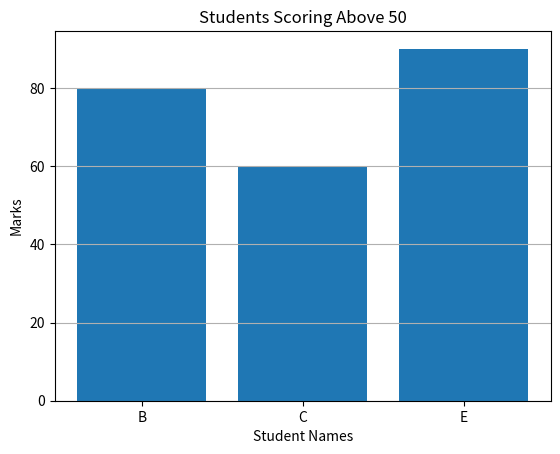

Reproduce this figure in Python.
#7. Filtered Bar Chart 
'''Scenario: 
marks = np.array([45, 80, 60, 30, 90]) 
names = ["A", "B", "C", "D", "E"] 
Task: 
● Convert to DataFrame 
● Filter students with marks > 50 
● Plot bar chart only for filtered students
'''
import numpy as np
import pandas as pd
import matplotlib.pyplot as plt

# Step 1: Student marks
marks = np.array([45, 80, 60, 30, 90])

# Step 2: Student names
names = ["A", "B", "C", "D", "E"]

# Step 3: Create DataFrame
df = pd.DataFrame({
    "Name": names,
    "Marks": marks
})

print("Original Student Data:")
print(df)

# Step 4: Filter students with marks > 50
filtered_df = df[df["Marks"] > 50]

print("\nFiltered Student Data:")
print(filtered_df)

# Step 5: Plot filtered bar chart
plt.bar(filtered_df["Name"], filtered_df["Marks"])

# Step 6: Add title and labels
plt.title("Students Scoring Above 50")
plt.xlabel("Student Names")
plt.ylabel("Marks")

# Step 7: Add grid
plt.grid(axis="y")

# Step 8: Display chart
plt.show()
